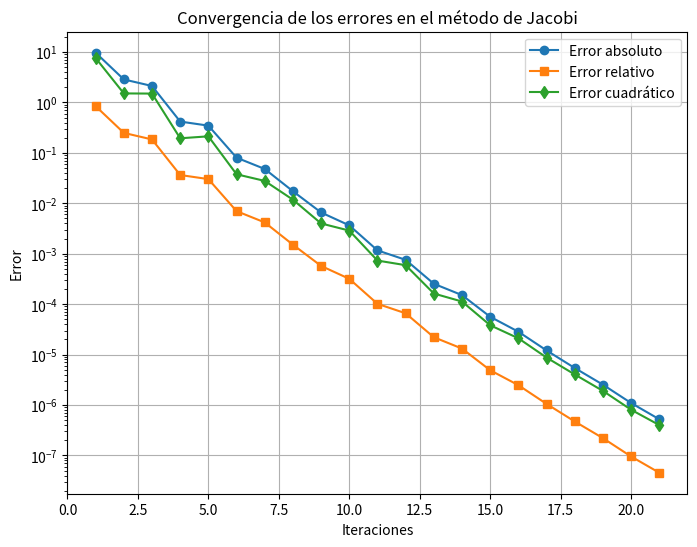

Write Python code to recreate this figure.
# [redacted]
import numpy as np
import matplotlib.pyplot as plt

# Definir el sistema de ecuaciones del ejemplo
A = np.array([[12, -2, 1, 0, 0, 0, 0],
              [-3, 18, -4, 2, 0, 0, 0],
              [1, -2, 16, -1, 1, 0, 0],
              [0, 2, -1, 11, -3, 1, 0],
              [0, 0, -2, 4, 15, -2, 1],
              [0, 0, 0, 1, -3, 2, 13],
              [0,0,0,0,0,0,1]])

b = np.array([20, 35, -5, 19, -12, 25, 1])

# Solución exacta para comparar errores
sol_exacta = np.linalg.solve(A, b) 

# Criterio de paro
tolerancia = 1e-6
max_iter = 100

# Implementación del método de Jacobi
def jacobi(A, b, tol, max_iter):
    n = len(A)
    x = np.zeros(n)  # Aproximación inicial
    errores_abs = []
    errores_rel = []
    errores_cuad = []
    
    for k in range(max_iter):
        x_new = np.zeros(n)
        for i in range(n):
            suma = sum(A[i, j] * x[j] for j in range(n) if j != i)
            x_new[i] = (b[i] - suma) / A[i, i]
        
        # Calcular errores
        error_abs = np.linalg.norm(x_new - sol_exacta, ord=1)
        error_rel = np.linalg.norm(x_new - sol_exacta, ord=1) / np.linalg.norm(sol_exacta, ord=1)
        error_cuad = np.linalg.norm(x_new - sol_exacta, ord=2)
        
        errores_abs.append(error_abs)
        errores_rel.append(error_rel)
        errores_cuad.append(error_cuad)
        
        # Imprimir errores de la iteración
        print(f"Iteración {k+1}: Error absoluto = {error_abs:.6f}, Error relativo = {error_rel:.6f}, Error cuadrático = {error_cuad:.6f}")
        
        # Criterio de convergencia
        if np.linalg.norm(x_new - x, ord=np.inf) < tol:
            break
        
        x = x_new
    
    return x, errores_abs, errores_rel, errores_cuad, k+1

# Ejecutar el método de Jacobi
sol_aprox, errores_abs, errores_rel, errores_cuad, iteraciones = jacobi(A, b, tolerancia, max_iter)

# Graficar los errores
plt.figure(figsize=(8,6))
plt.plot(range(1, iteraciones+1), errores_abs, label="Error absoluto", marker='o')
plt.plot(range(1, iteraciones+1), errores_rel, label="Error relativo", marker='s')
plt.plot(range(1, iteraciones+1), errores_cuad, label="Error cuadrático", marker='d')
plt.xlabel("Iteraciones")
plt.ylabel("Error")
plt.yscale("log")
plt.title("Convergencia de los errores en el método de Jacobi")
plt.legend()
plt.grid()
plt.savefig("errores_jacobi.png")  # Guardar la figura en archivo PNG
plt.show()

# Mostrar la solución aproximada
print(f"Solución aproximada: {sol_aprox}")
print(f"Solución exacta: {sol_exacta}")